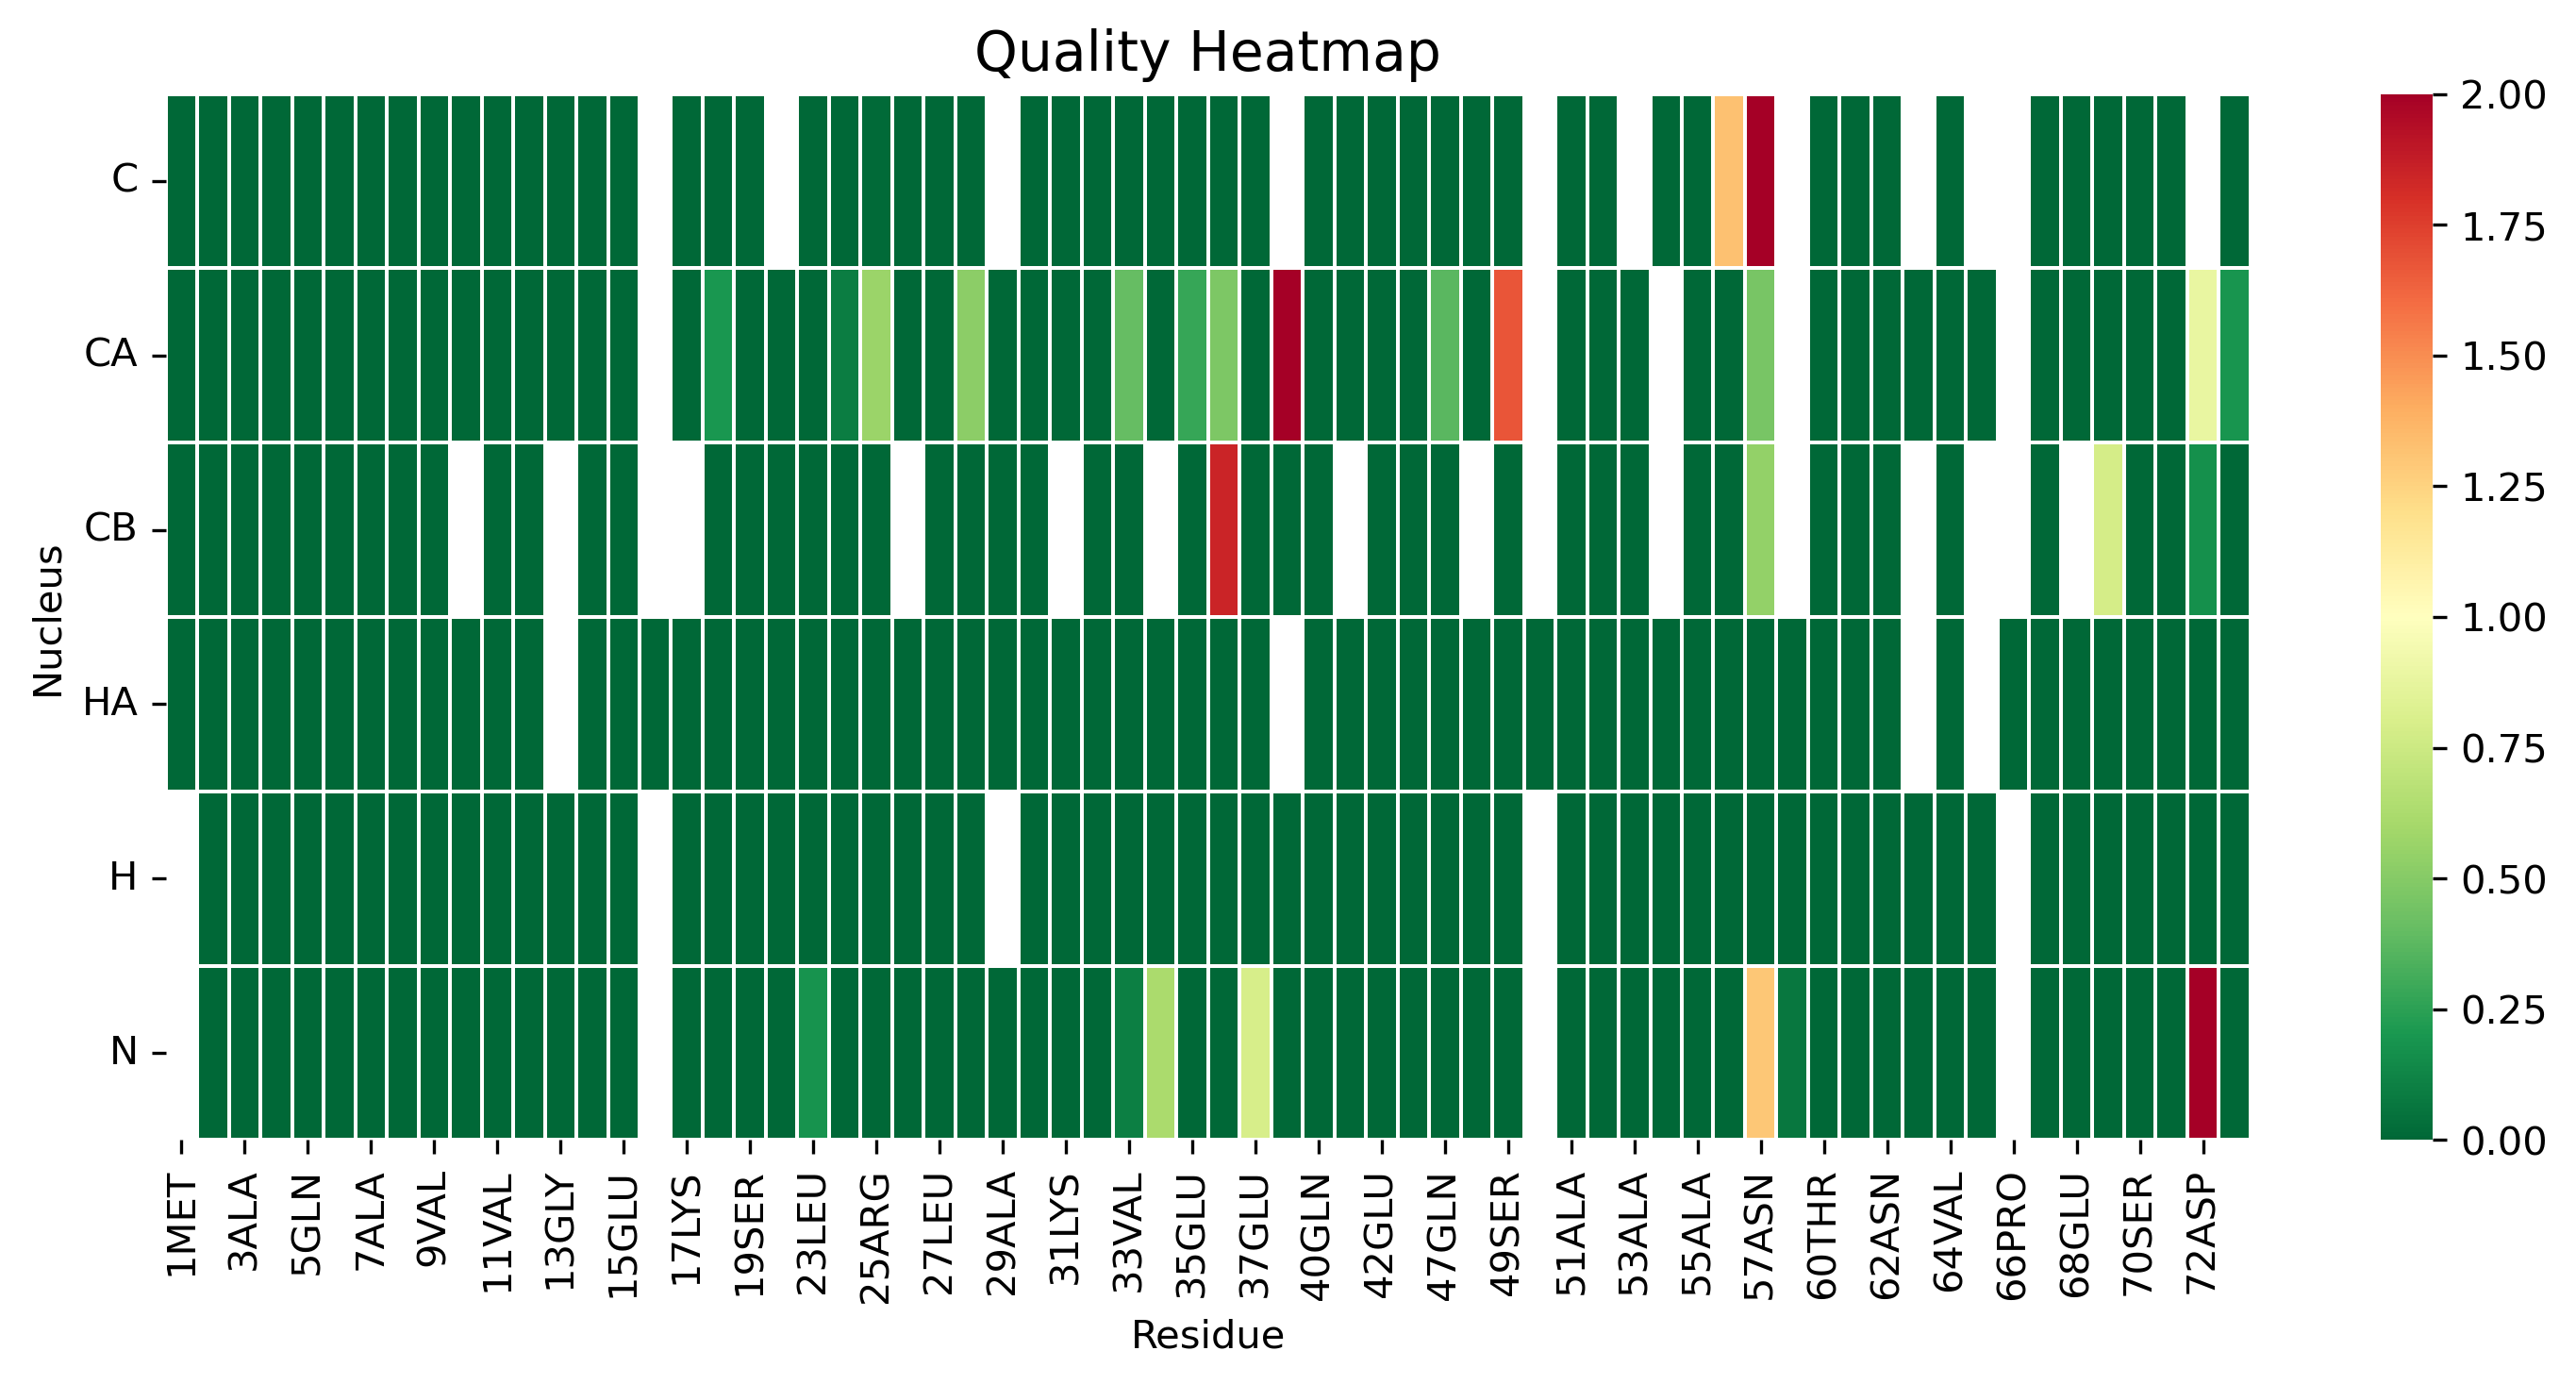

Data behind this chart, as committed beside it:
, 1MET, 2ALA, 3ALA, 4VAL, 5GLN, 6ALA, 7ALA, 8GLU, 9VAL, 10LYS, 11VAL, 12ASP, 13GLY, 14SER, 15GLU, 16PRO, 17LYS, 18LEU, 19SER, 22GLU, 23LEU, 24LYS, 25ARG
C, 0.0, 0.0, 0.0, 0.0, 0.0, 0.0, 0.0, 0.0, 0.0, 0.0, 0.0, 0.0, 0.0, 0.0, 0.0, , 0.0, 0.0, 0.0, , 0.0, 0.0, 0.008575
CA, 0.0, 0.0, 0.0, 0.0, 0.0, 0.0, 0.0, 0.0, 0.0, 0.0, 0.0, 0.0, 0.0, 0.0, 0.0, , 0.0, 0.2007, 0.0, 0.0, 0.0, 0.08651, 0.5639
CB, 0.0, 0.0, 0.0, 0.0, 0.0, 0.0, 0.0, 0.0, 0.0, , 0.0, 0.0, , 0.0, 0.0, , , 0.0, 0.0, 0.0, 0.0, 0.0, 0.0
HA, 0.0, 0.0, 0.0, 0.0, 0.0, 0.0, 0.0, 0.0, 0.0, 0.0, 0.0, 0.0, , 0.0, 0.0, 0.0, 0.0, 0.0, 0.0, 0.0, 0.0, 0.0, 0.0
H, , 0.0, 0.0, 0.0, 0.0, 0.0, 0.0, 0.0, 0.0, 0.0, 0.0, 0.0, 0.0, 0.0, 0.0, , 0.0, 0.0, 0.0, 0.0, 0.0, 0.0, 0.0
N, , 0.0, 0.0, 0.0, 0.0, 0.0, 0.0, 0.0, 0.007463, 0.0, 0.0, 0.0, 0.0, 0.0, 0.0, , 0.0, 0.0, 0.0, 0.0, 0.1831, 0.0, 0.0
